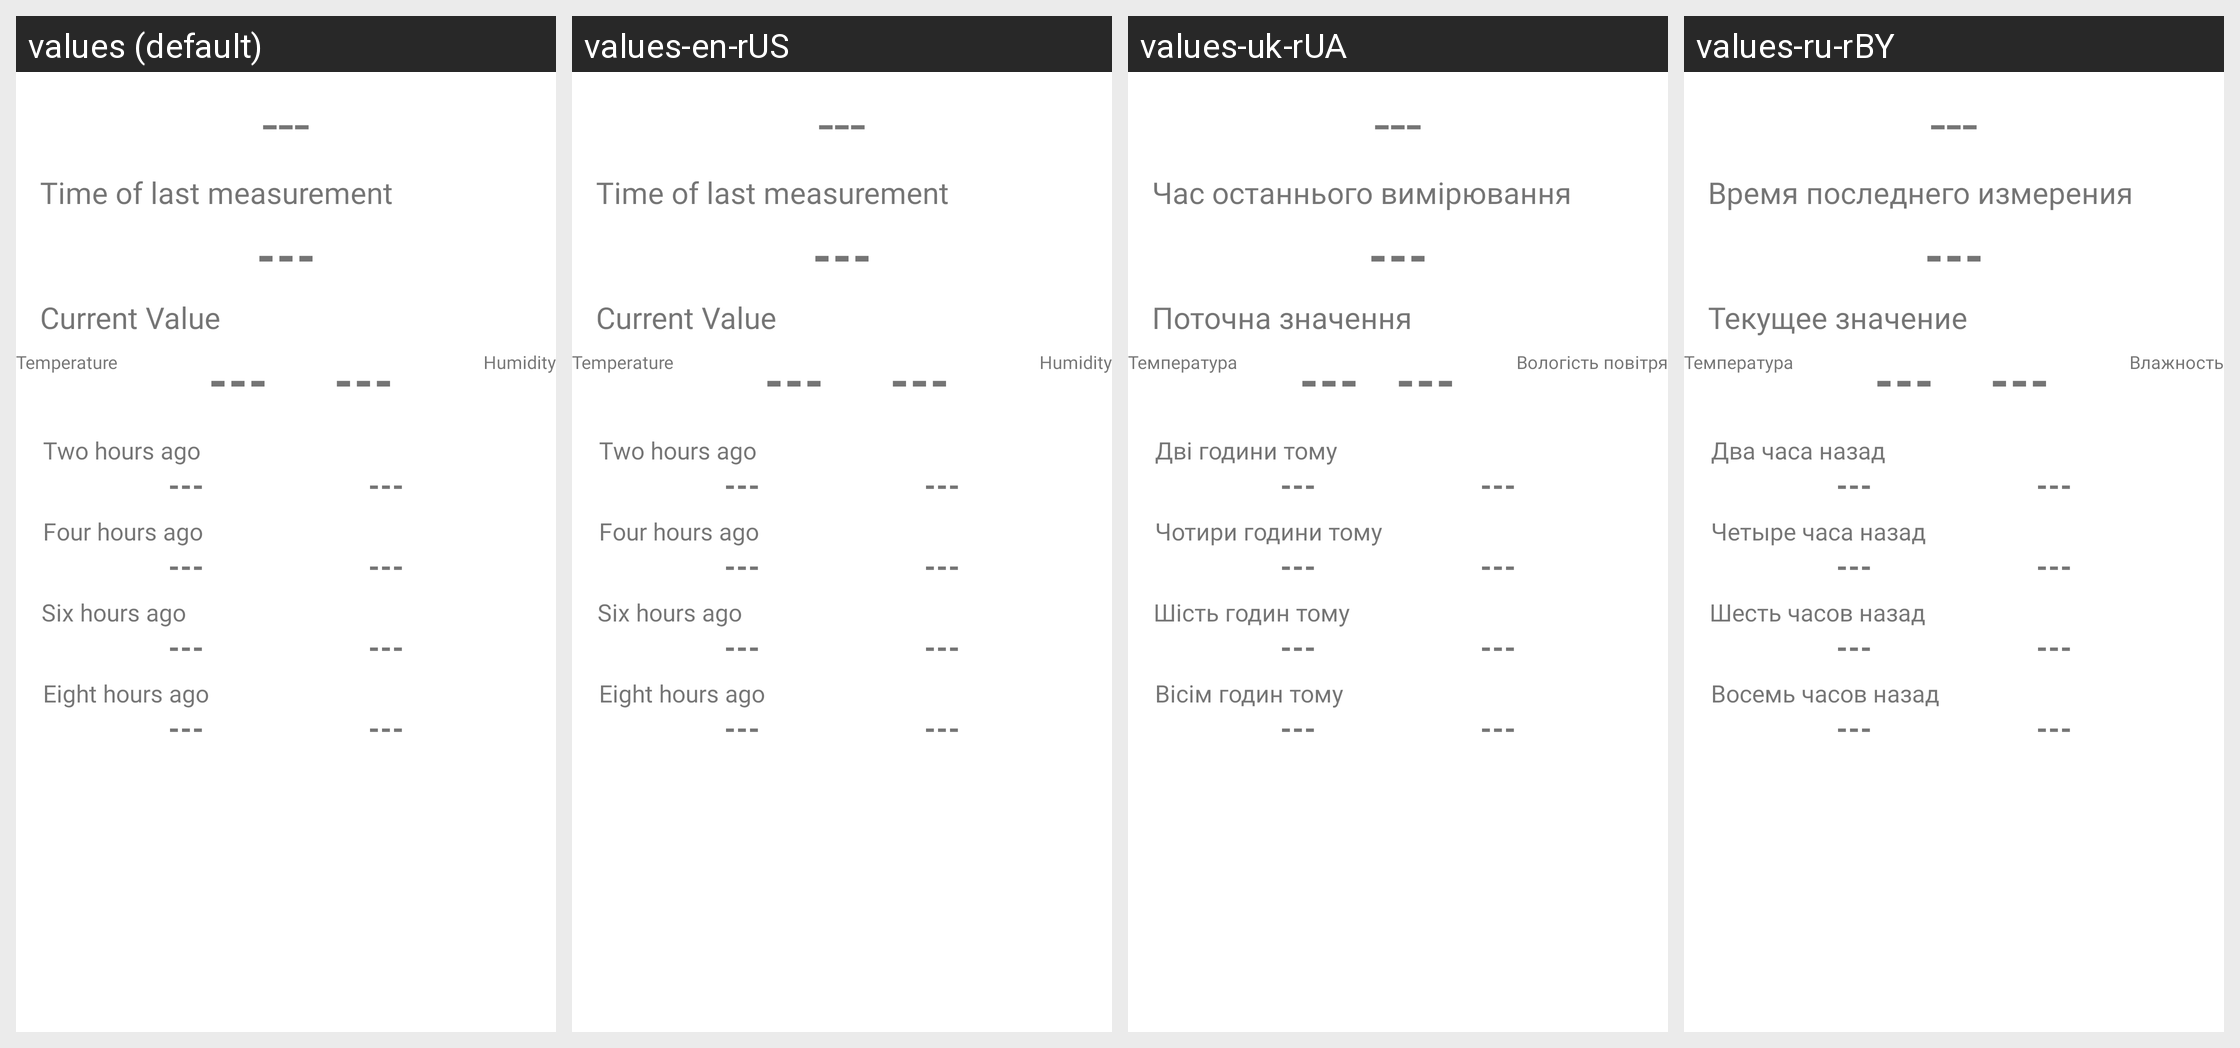

Translations of the strings shown on this Android screen, per locale in the grid:
Android screen res/layout/fragment_temperature.xml rendered under 4 locales, left to right: values (default), values-en-rUS, values-uk-rUA, values-ru-rBY. Device: Nexus 5 (rendered at 1080×1920; each locale shown at half size, 540×960, under a caption strip naming it); theme Theme.Meteosystem.
Other locales in the repository, not shown: values-cs, values-cs-rCZ, values-de, values-de-rAT, values-de-rDE, values-lv, values-lv-rLV, values-pl, values-pl-rPL, values-ru, values-ru-rRU, values-uk.
Strings drawn on this screen, with the default value and each locale's value (text and hints the layout hard-codes, and strings that could not be matched under every locale, appear in the picture but are not listed):

last_data_timestamp
  values: Time of last measurement
  values-en-rUS: Time of last measurement
  values-uk-rUA: Час останнього вимірювання
  values-ru-rBY: Время последнего измерения

current_value
  values: Current Value
  values-en-rUS: Current Value
  values-uk-rUA: Поточна значення
  values-ru-rBY: Текущее значение

h2_value
  values: Two hours ago
  values-en-rUS: Two hours ago
  values-uk-rUA: Дві години тому
  values-ru-rBY: Два часа назад

h4_value
  values: Four hours ago
  values-en-rUS: Four hours ago
  values-uk-rUA: Чотири години тому
  values-ru-rBY: Четыре часа назад

h6_value
  values: Six hours ago
  values-en-rUS: Six hours ago
  values-uk-rUA: Шість годин тому
  values-ru-rBY: Шесть часов назад

h8_value
  values: Eight hours ago
  values-en-rUS: Eight hours ago
  values-uk-rUA: Вісім годин тому
  values-ru-rBY: Восемь часов назад

temperature
  values: Temperature
  values-en-rUS: Temperature
  values-uk-rUA: Температура
  values-ru-rBY: Температура

humidity
  values: Humidity
  values-en-rUS: Humidity
  values-uk-rUA: Вологість повітря
  values-ru-rBY: Влажность
